Run: headless pygame with SDL's dummy video driver; simulated clock (each Clock.tick advances the game by its frame time, no real sleeping); random seed 0; keys injected as events and as key.get_pressed() state; no mouse input.
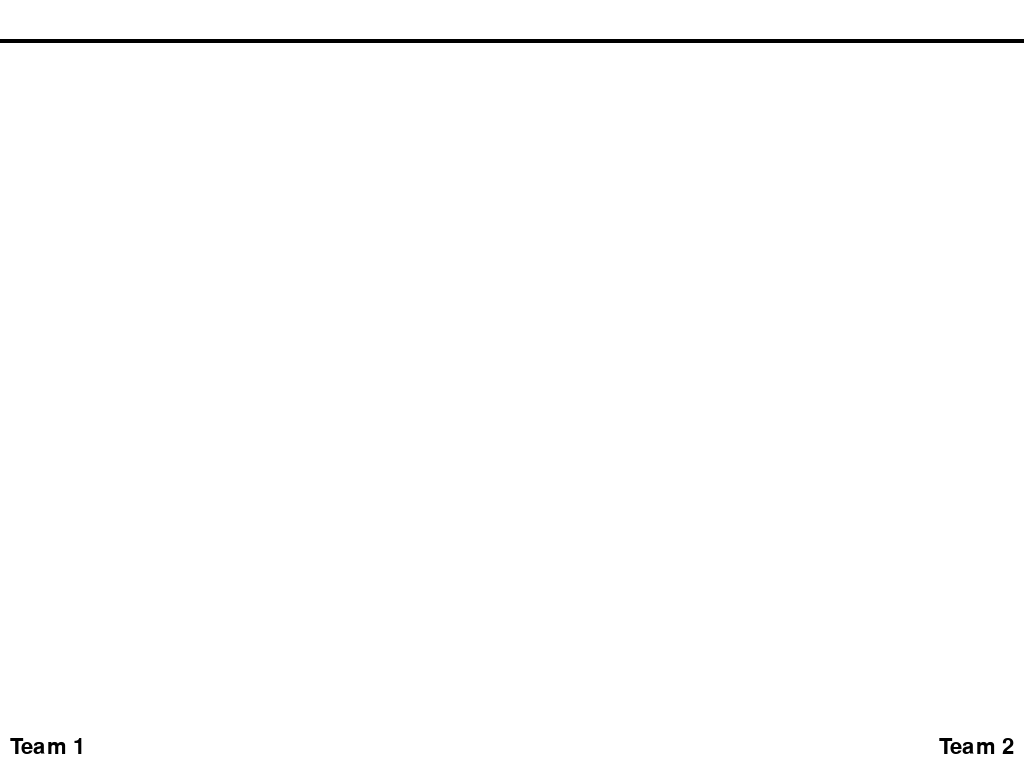
Frame 1 of 4 · flips 1–60 · no input
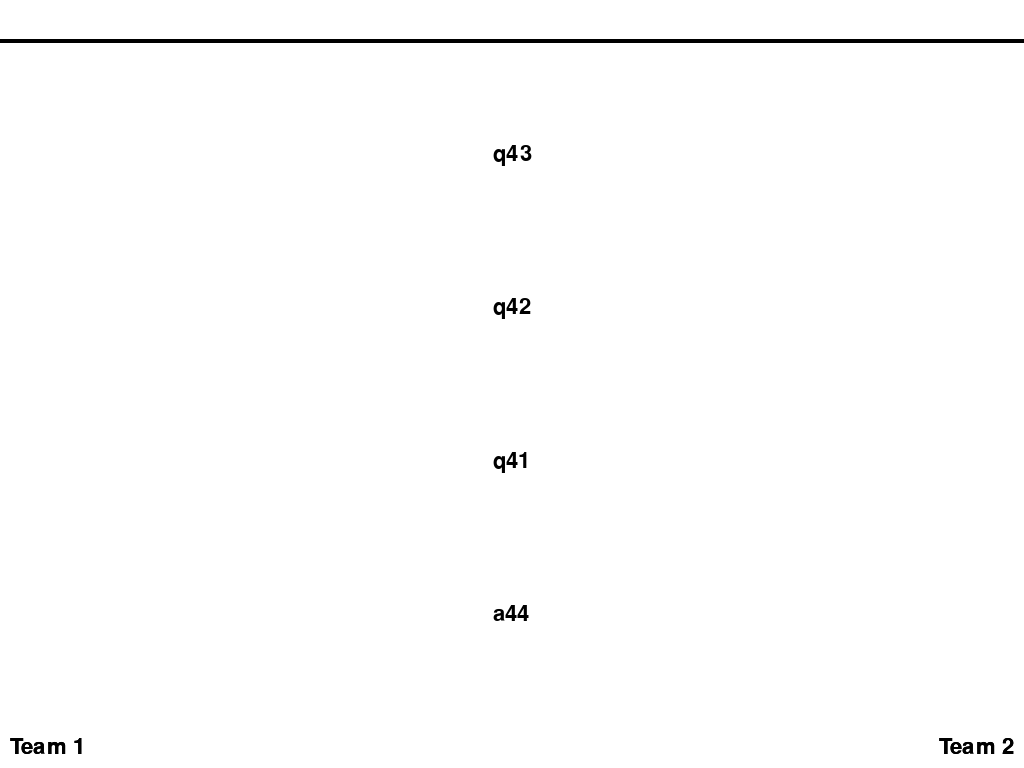
Frame 2 of 4 · flips 61–180 · tapped SPACE, RETURN · held RIGHT (→), D
Frame 3 of 4 · flips 181–300 · held DOWN (↓), S · screen unchanged from frame 2, image omitted
Frame 4 of 4 · flips 301–420 · held LEFT (←), A, UP (↑), W · screen unchanged from frame 3, image omitted

The pygame program that drew these frames:

import pygame
import random
import sys
from pygame.locals import *

class TimedWordsTeamGame(object):
    BLACK = (0, 0, 0)
    WHITE = (255, 255, 255)
    RED = (255, 0, 0)
    BLUE = (0, 0, 255)
    INV_PLAY_TIME = 0.5
    NUM_TEAM_MEMBERS = 30
    TEST_TIME_S = 10

    def __init__(self):
        pygame.init()

        self.xRes = 1024
        self.yRes = 768

        self.DISPLAYSURF = pygame.display.set_mode((self.xRes, self.yRes), 0, 32)
        pygame.display.set_caption('Timed Words Team Game')
        self.DISPLAYSURF.fill(TimedWordsTeamGame.WHITE)

        self.font = pygame.font.SysFont(None, 72)
        self.team_font = pygame.font.SysFont(None, 32)

        self.team_1_name = "Team 1"
        self.team_2_name = "Team 2"

        self.team_1_score = 0
        self.team_2_score = 0
        
        self.words = [[["q11","q"],["q12","q"],["q13","q"],["a14","a"]],
                      [["q21","q"],["q22","q"],["q23","q"],["a24","a"]],
                      [["q31","q"],["q32","q"],["q33","q"],["a34","a"]],
                      [["q41","q"],["q42","q"],["q43","q"],["a44","a"]]]

    def refresh_display(self):
        team_1_label = self.team_font.render(self.team_1_name, True, TimedWordsTeamGame.BLACK)
        team_2_label = self.team_font.render(self.team_2_name, True, TimedWordsTeamGame.BLACK)

        team_1_label_rect = team_1_label.get_rect()
        team_2_label_rect = team_2_label.get_rect()

        team_1_label_rect.left = 10
        team_2_label_rect.right = self.xRes - 10
        team_1_label_rect.bottom = self.yRes - 10
        team_2_label_rect.bottom = self.yRes - 10

        self.DISPLAYSURF.blit(team_1_label, team_1_label_rect)
        self.DISPLAYSURF.blit(team_2_label, team_2_label_rect)

        team_1_rect = pygame.Rect(10,
                                ((self.yRes - 40) - (self.team_1_score) *
                                (self.yRes - 80) / (TimedWordsTeamGame.INV_PLAY_TIME *
                                                  TimedWordsTeamGame.NUM_TEAM_MEMBERS)),
                                40,
                                (self.team_1_score) *
                                (self.yRes - 80) / (TimedWordsTeamGame.INV_PLAY_TIME *
                                                  TimedWordsTeamGame.NUM_TEAM_MEMBERS))
        
        team_2_rect = pygame.Rect(self.xRes - 50,
                                ((self.yRes - 40) - (self.team_2_score) *
                                (self.yRes - 80) / (TimedWordsTeamGame.INV_PLAY_TIME *
                                                  TimedWordsTeamGame.NUM_TEAM_MEMBERS)),
                                40,
                                (self.team_2_score) *
                                (self.yRes - 80) / (TimedWordsTeamGame.INV_PLAY_TIME *
                                                  TimedWordsTeamGame.NUM_TEAM_MEMBERS))

        pygame.draw.rect(self.DISPLAYSURF, TimedWordsTeamGame.RED, team_1_rect)
        pygame.draw.rect(self.DISPLAYSURF, TimedWordsTeamGame.BLUE, team_2_rect)
        pygame.draw.line(self.DISPLAYSURF, TimedWordsTeamGame.BLACK, (0, 40), (self.xRes, 40), 4)

        pygame.display.update()
        return

    def game_over(self, team): 
        self.DISPLAYSURF.fill(TimedWordsTeamGame.WHITE)

        text = self.font.render(team + ' wins!', True, TimedWordsTeamGame.RED)
        textpos = text.get_rect()
        textpos.centerx = self.DISPLAYSURF.get_rect().centerx
        textpos.y = self.yRes/4
        self.DISPLAYSURF.blit(text,textpos)

        self.refresh_display()

        self.team_1_score = 0
        self.team_2_score = 0

        randomWordInt = randint(0,len(self.vocab_tuples)-1)
        self.active_word = self.vocab_tuples[randomWordInt][0]
        self.active_word_class = self.vocab_tuples[randomWordInt][1]

        while True:
            for event in pygame.event.get():
                if event.type == pygame.QUIT:
                    pygame.quit()
                    sys.exit()
                if event.type == pygame.KEYUP and event.key == pygame.K_SPACE:
                    return
                
    def deactivate_keys(self):
        self.DISPLAYSURF.fill(TimedWordsTeamGame.WHITE)

        text = self.font.render(self.active_word, True, TimedWordsTeamGame.BLACK)
        textpos = text.get_rect()
        textpos.centerx = self.DISPLAYSURF.get_rect().centerx
        textpos.y = self.yRes/4
        self.DISPLAYSURF.blit(text,textpos)

        self.refresh_display()
        
        while True:
            for event in pygame.event.get():
                if event.type == pygame.QUIT:
                    pygame.quit()
                    sys.exit()
                if event.type == pygame.KEYUP and event.key == pygame.K_SPACE:
                    return

    def new_word(self):
        self.word_list = random.sample(self.words, 1)[0]
        random.shuffle(self.word_list)
        print(self.word_list)
        
        self.DISPLAYSURF.fill(TimedWordsTeamGame.WHITE)

        team_1_label = self.team_font.render(self.team_1_name, True, TimedWordsTeamGame.BLACK)
        team_2_label = self.team_font.render(self.team_2_name, True, TimedWordsTeamGame.BLACK)

        team_1_label_rect = team_1_label.get_rect()
        team_2_label_rect = team_2_label.get_rect()

        team_1_label_rect.left = 10
        team_2_label_rect.right = self.xRes - 10
        team_1_label_rect.bottom = self.yRes - 10
        team_2_label_rect.bottom = self.yRes - 10

        team_1_rect = pygame.Rect(10,
                                ((self.yRes - 40) - (self.team_1_score) *
                                (self.yRes - 80) / (TimedWordsTeamGame.INV_PLAY_TIME *
                                                  TimedWordsTeamGame.NUM_TEAM_MEMBERS)),
                                40,
                                (self.team_1_score) *
                                (self.yRes - 80) / (TimedWordsTeamGame.INV_PLAY_TIME *
                                                  TimedWordsTeamGame.NUM_TEAM_MEMBERS))
        
        team_2_rect = pygame.Rect(self.xRes - 50,
                                ((self.yRes - 40) - (self.team_2_score) *
                                (self.yRes - 80) / (TimedWordsTeamGame.INV_PLAY_TIME *
                                                  TimedWordsTeamGame.NUM_TEAM_MEMBERS)),
                                40,
                                (self.team_2_score) *
                                (self.yRes - 80) / (TimedWordsTeamGame.INV_PLAY_TIME *
                                                  TimedWordsTeamGame.NUM_TEAM_MEMBERS))

        frag_1_text = self.team_font.render(self.word_list[0][0], True, TimedWordsTeamGame.BLACK)
        frag_2_text = self.team_font.render(self.word_list[1][0], True, TimedWordsTeamGame.BLACK)
        frag_3_text = self.team_font.render(self.word_list[2][0], True, TimedWordsTeamGame.BLACK)
        frag_4_text = self.team_font.render(self.word_list[3][0], True, TimedWordsTeamGame.BLACK)

        frag_1_text_rect = frag_1_text.get_rect()
        frag_2_text_rect = frag_1_text.get_rect()
        frag_3_text_rect = frag_1_text.get_rect()
        frag_4_text_rect = frag_1_text.get_rect()

        frag_1_text_rect.center = (self.xRes / 2, (1 / 5) * self.yRes)
        frag_2_text_rect.center = (self.xRes / 2, (2 / 5) * self.yRes)
        frag_3_text_rect.center = (self.xRes / 2, (3 / 5) * self.yRes)
        frag_4_text_rect.center = (self.xRes / 2, (4 / 5) * self.yRes)

        self.DISPLAYSURF.blit(team_1_label, team_1_label_rect)
        self.DISPLAYSURF.blit(team_2_label, team_2_label_rect)
        self.DISPLAYSURF.blit(frag_1_text, frag_1_text_rect)
        self.DISPLAYSURF.blit(frag_2_text, frag_2_text_rect)
        self.DISPLAYSURF.blit(frag_3_text, frag_3_text_rect)
        self.DISPLAYSURF.blit(frag_4_text, frag_4_text_rect)

        pygame.draw.rect(self.DISPLAYSURF, TimedWordsTeamGame.RED, team_1_rect)
        pygame.draw.rect(self.DISPLAYSURF, TimedWordsTeamGame.BLUE, team_2_rect)
        pygame.draw.line(self.DISPLAYSURF, TimedWordsTeamGame.BLACK, (0, 40), (self.xRes, 40), 4)

        self.refresh_display()

    def team_1_score_update(self, score):
        self.team_1_score += score
        if self.team_1_score < 0:
            self.team_1_score = 0
        if self.team_1_score >= self.winning_score:
            self.game_over(self.team_1_name)

    def team_2_score_update(self, score):
        self.team_2_score += score
        if self.team_2_score < 0:
            self.team_2_score = 0
        if self.team_2_score >= self.winning_score:
            self.game_over(self.team_2_name)

    def run(self):
        self.refresh_display()
        while True:
            for event in pygame.event.get():
                if event.type == QUIT:
                    pygame.quit()
                    sys.exit()
                if event.type == pygame.KEYUP:
                    if event.key == pygame.K_SPACE:
                        self.new_word()
##                    if event.key == pygame.K_a:
##                        if self.active_word_class == 'adj':
##                            self.key_bindings_dict[event.key](self.points_per_question)
##                            self.deactivate_keys()#alter as needed to affect classroom speed, use delay if needed
##                        else:
##                            self.key_bindings_dict[event.key](-self.points_per_question)
##                            self.deactivate_keys()


            pygame.display.update()

if __name__ == '__main__':
    new_instance = TimedWordsTeamGame()
    new_instance.run()
